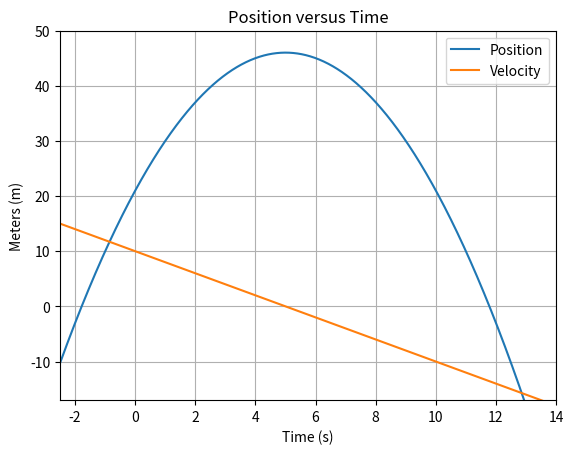

Reproduce this figure in Python.
import matplotlib.pyplot as plt
import numpy as np

# X axis data
time = np.arange(-3,14,0.01) # (start, stop, step)

# Y axis data
position = -time**2 + 10*time + 21
velocity = -2*time + 10

# Organize data and initilize the graph
fig, ax1 = plt.subplots()
ax1.plot(time, position, label = "Position")
ax1.plot(time, velocity, label = "Velocity")
ax1.legend()

# Graph labels and design
ax1.grid()
ax1.set(xlabel = "Time (s)", ylabel = "Meters (m)", title = "Position versus Time")
plt.xlim(-2.5,14)
plt.ylim(-17,50)

plt.show()